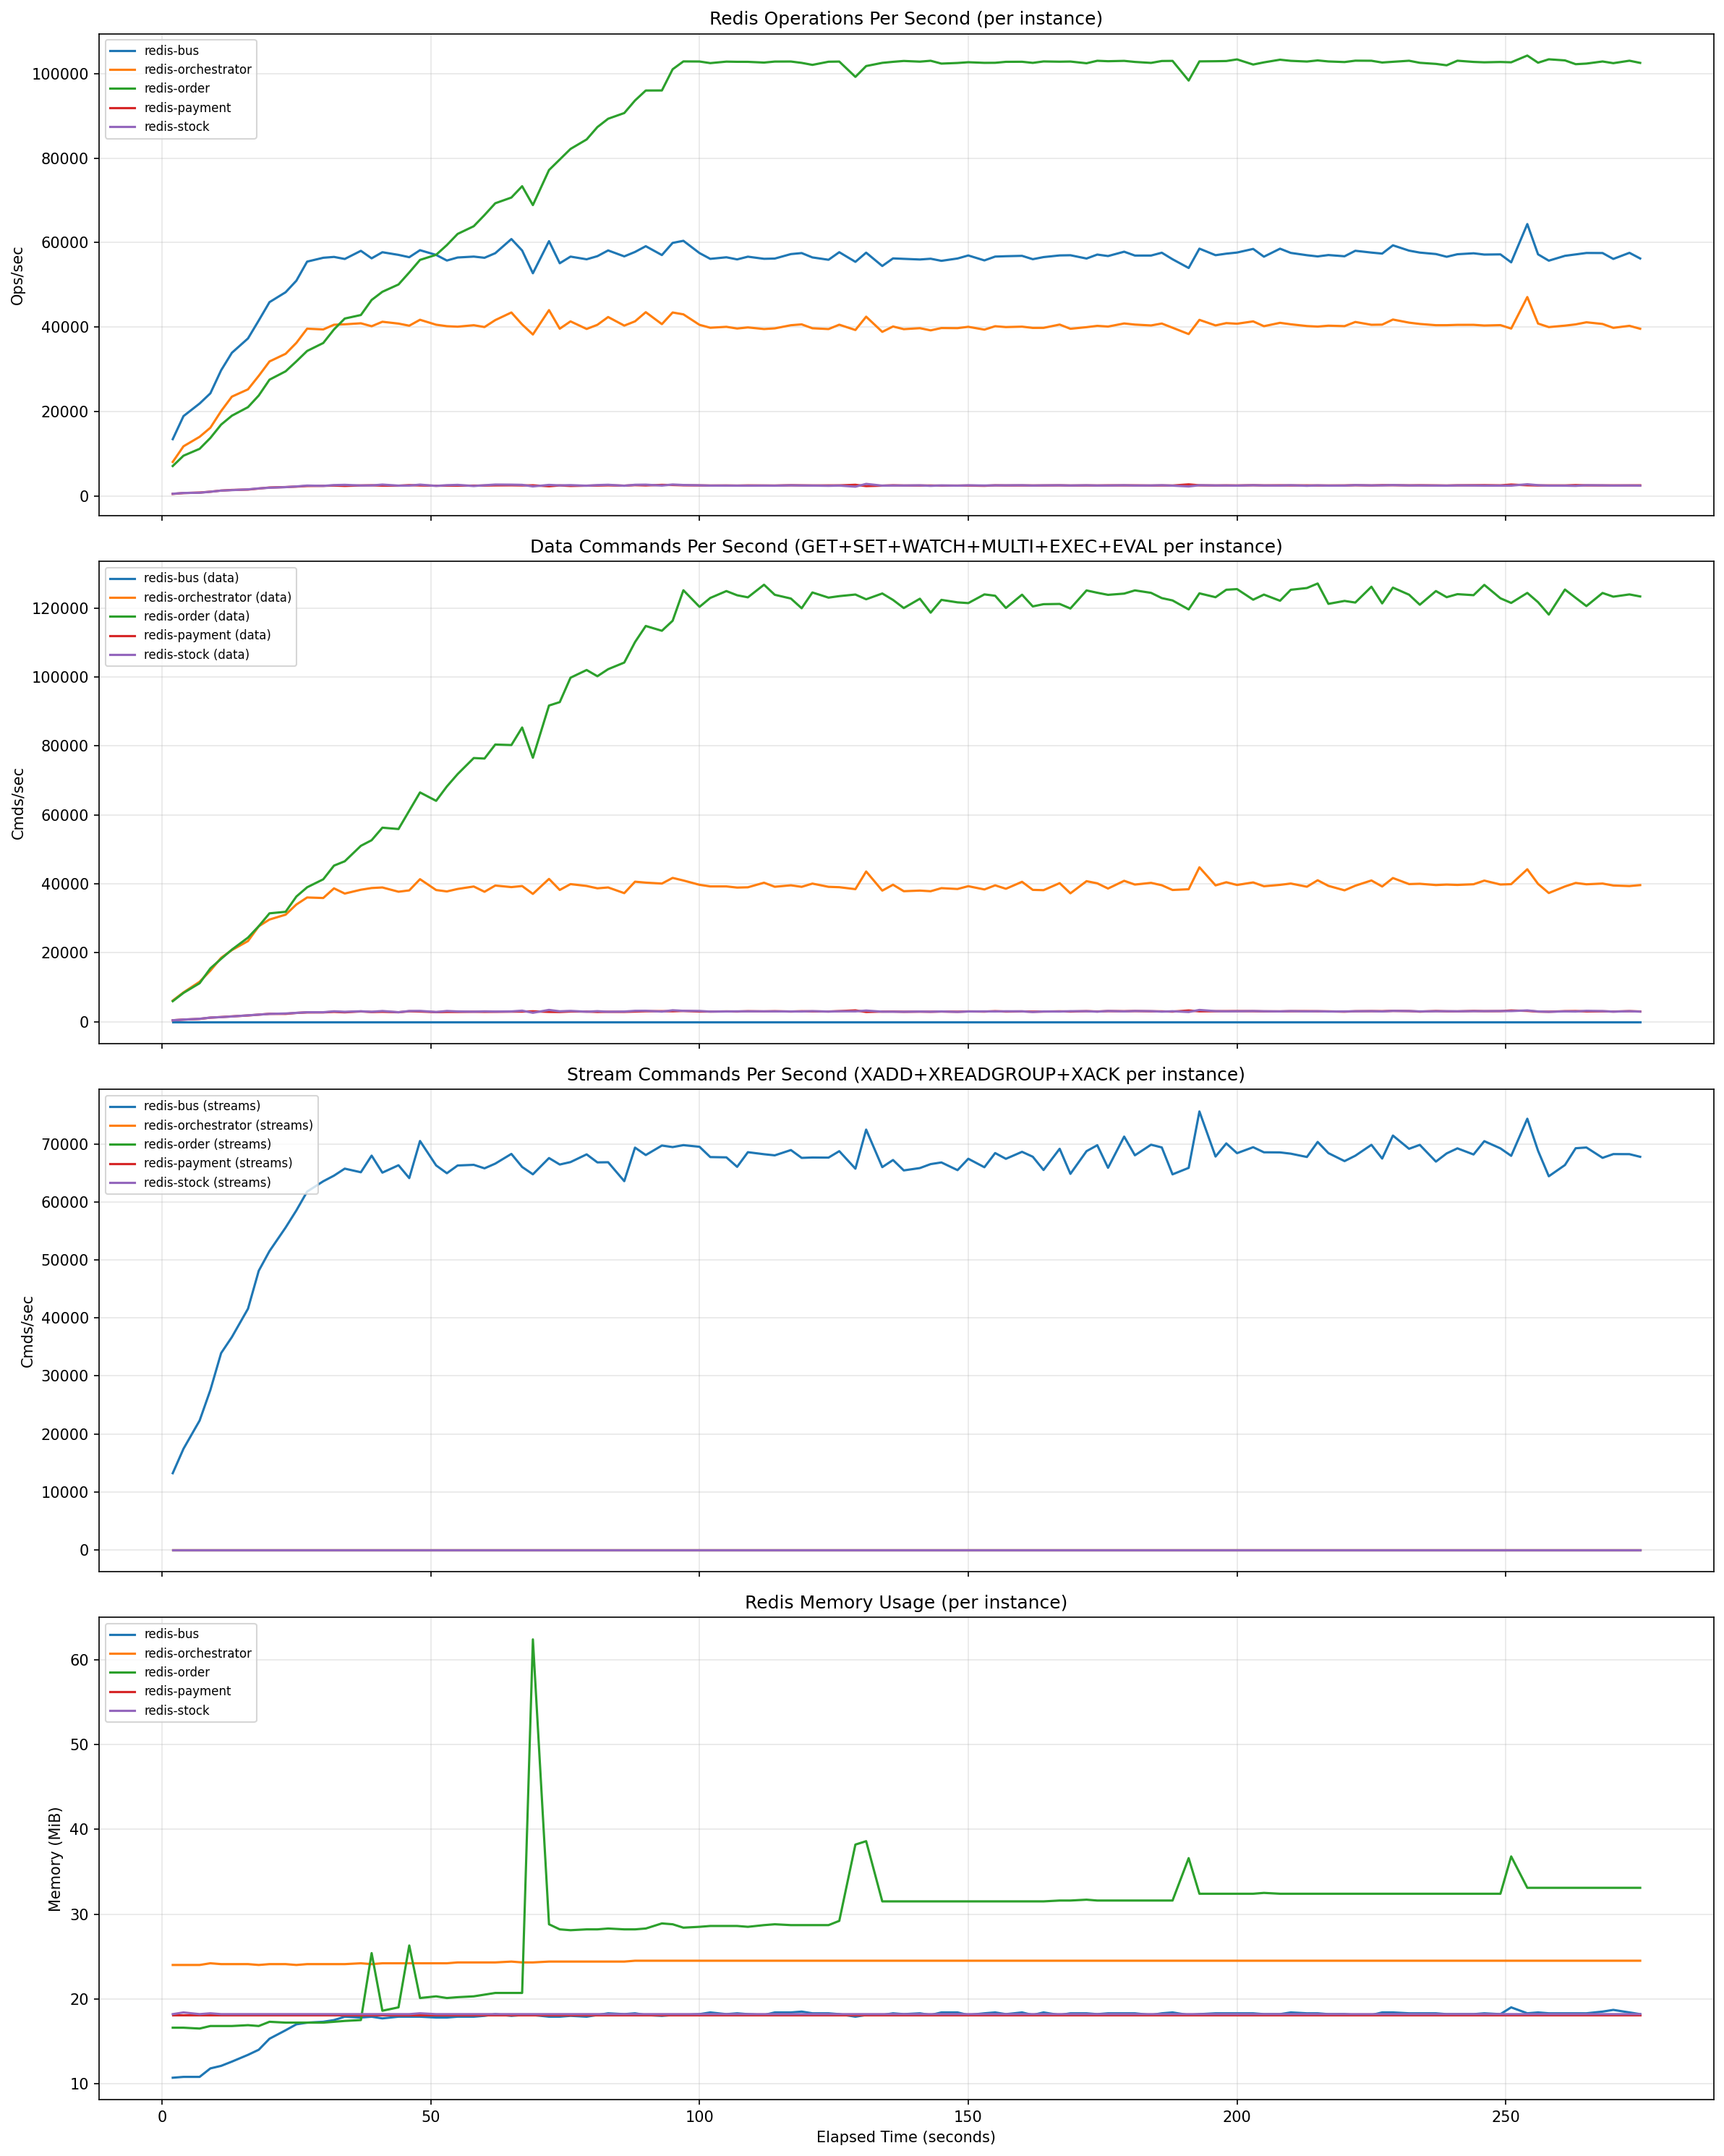

The table this chart was drawn from, first rows:
timestamp, instance, ops_per_sec, connected_clients, used_memory_mb, cmd_get, cmd_set, cmd_xadd, cmd_xreadgroup, cmd_xack, cmd_watch, cmd_multi, cmd_exec, cmd_eval, total_commands
1775421354, redis-bus, 8108, 381, 10.9, 0, 0, 5931, 746318, 2946, 0, 0, 0, 0, 794059
1775421354, redis-orchestrator, 4053, 85, 24.2, 1703, 2194, 0, 0, 0, 1013, 1517, 1517, 691, 11782
1775421354, redis-order, 3230, 192, 17.0, 2825, 1128, 0, 0, 0, 1128, 1128, 1128, 0, 8602
1775421354, redis-payment, 297, 44, 18.2, 600, 0, 0, 0, 0, 0, 0, 0, 0, 851
1775421354, redis-stock, 325, 53, 18.3, 600, 0, 0, 0, 0, 0, 0, 0, 0, 878
1775421356, redis-bus, 13472, 386, 10.7, 0, 0, 16800, 756426, 8400, 0, 0, 0, 0, 820799
1775421356, redis-orchestrator, 8087, 91, 24.0, 3610, 5003, 0, 0, 0, 2912, 4366, 4366, 699, 26938
1775421356, redis-order, 7119, 202, 16.6, 7383, 2981, 0, 0, 0, 2983, 2981, 2981, 0, 20613
1775421356, redis-payment, 526, 44, 18.1, 1500, 0, 0, 0, 0, 0, 0, 0, 0, 1753
1775421356, redis-stock, 559, 53, 18.2, 1500, 0, 0, 0, 0, 0, 0, 0, 0, 1780
1775421358, redis-bus, 18929, 395, 10.8, 0, 0, 32400, 767890, 16200, 0, 0, 0, 0, 855982
1775421358, redis-orchestrator, 11785, 97, 24.0, 6260, 8902, 0, 0, 0, 5559, 8304, 8304, 702, 47937
1775421358, redis-order, 9561, 210, 16.6, 13862, 5555, 0, 0, 0, 5555, 5555, 5555, 0, 37420
1775421358, redis-payment, 719, 46, 18.1, 2800, 0, 0, 0, 0, 0, 0, 0, 0, 3061
1775421358, redis-stock, 743, 65, 18.4, 2800, 0, 0, 0, 0, 0, 0, 0, 0, 3118
1775421361, redis-bus, 21910, 399, 10.8, 0, 0, 53192, 781334, 26558, 0, 0, 0, 0, 900899
1775421361, redis-orchestrator, 14032, 103, 24.0, 9867, 14204, 0, 0, 0, 9163, 13663, 13663, 705, 76496
1775421361, redis-order, 11190, 213, 16.5, 22477, 9000, 0, 0, 0, 9000, 9000, 9000, 0, 59830
1775421361, redis-payment, 838, 47, 18.1, 4500, 0, 0, 0, 0, 0, 0, 0, 0, 4767
1775421361, redis-stock, 798, 65, 18.2, 4566, 0, 0, 0, 0, 0, 0, 0, 0, 4887
1775421363, redis-bus, 24320, 464, 11.8, 0, 0, 80221, 796135, 39857, 0, 0, 0, 0, 956527
1775421363, redis-orchestrator, 16182, 118, 24.2, 14439, 21007, 0, 0, 0, 13728, 20527, 20527, 712, 113028
1775421363, redis-order, 13764, 233, 16.8, 34450, 13755, 0, 0, 0, 13755, 13755, 13755, 0, 90888
1775421363, redis-payment, 1041, 47, 18.1, 6929, 0, 0, 0, 0, 0, 0, 0, 0, 7201
1775421363, redis-stock, 1032, 67, 18.3, 7026, 0, 0, 0, 0, 0, 0, 0, 0, 7358
1775421365, redis-bus, 29775, 486, 12.1, 0, 0, 114189, 812886, 57008, 0, 0, 0, 0, 1024789
1775421365, redis-orchestrator, 20119, 122, 24.1, 20172, 29511, 0, 0, 0, 19460, 29098, 29098, 721, 158673
1775421365, redis-order, 16923, 283, 16.8, 48808, 19296, 0, 0, 0, 19296, 19296, 19296, 0, 127568
1775421365, redis-payment, 1310, 47, 18.1, 9699, 0, 0, 0, 0, 0, 0, 0, 0, 9973
1775421365, redis-stock, 1305, 67, 18.2, 9764, 0, 0, 0, 0, 0, 0, 0, 0, 10098
1775421367, redis-bus, 33913, 508, 12.6, 0, 0, 151684, 830210, 75586, 0, 0, 0, 0, 1098555
1775421367, redis-orchestrator, 23539, 125, 24.1, 26605, 39030, 0, 0, 0, 25879, 38707, 38707, 727, 209797
1775421367, redis-order, 19024, 290, 16.8, 65268, 25645, 0, 0, 0, 25645, 25645, 25645, 0, 169455
1775421367, redis-payment, 1457, 47, 18.1, 12862, 0, 0, 0, 0, 0, 0, 0, 0, 13138
1775421367, redis-stock, 1412, 67, 18.2, 12863, 0, 0, 0, 0, 0, 0, 0, 0, 13199
1775421370, redis-bus, 37314, 530, 13.4, 0, 0, 194438, 849229, 96993, 0, 0, 0, 0, 1182113
1775421370, redis-orchestrator, 25266, 128, 24.1, 33865, 49746, 0, 0, 0, 33137, 49509, 49509, 729, 267359
1775421370, redis-order, 21052, 304, 16.9, 84718, 32992, 0, 0, 0, 32992, 32992, 32992, 0, 218344
1775421370, redis-payment, 1543, 47, 18.1, 16549, 0, 0, 0, 0, 0, 0, 0, 0, 16827
1775421370, redis-stock, 1594, 68, 18.2, 16633, 0, 0, 0, 0, 0, 0, 0, 0, 16975
1775421372, redis-bus, 41560, 540, 14.0, 0, 0, 244425, 870425, 122086, 0, 0, 0, 0, 1278735
1775421372, redis-orchestrator, 28459, 128, 24.0, 42437, 62433, 0, 0, 0, 41703, 62300, 62300, 734, 335460
1775421372, redis-order, 23803, 309, 16.8, 106837, 41325, 0, 0, 0, 41326, 41325, 41325, 0, 273816
1775421372, redis-payment, 1792, 47, 18.1, 20721, 0, 0, 0, 0, 0, 0, 0, 0, 21004
1775421372, redis-stock, 1830, 68, 18.2, 20802, 0, 0, 0, 0, 0, 0, 0, 0, 21148
1775421374, redis-bus, 45899, 598, 15.3, 0, 0, 298518, 892549, 148938, 0, 0, 0, 0, 1382277
1775421374, redis-orchestrator, 31865, 130, 24.1, 51565, 76060, 0, 0, 0, 50822, 76020, 76020, 743, 408415
1775421374, redis-order, 27552, 342, 17.3, 132647, 50601, 0, 0, 0, 50602, 50602, 50602, 0, 336837
1775421374, redis-payment, 2036, 47, 18.1, 25368, 0, 0, 0, 0, 0, 0, 0, 0, 25654
1775421374, redis-stock, 1981, 68, 18.2, 25404, 0, 0, 0, 0, 0, 0, 0, 0, 25753
1775421377, redis-bus, 48246, 660, 16.3, 0, 0, 357241, 915870, 178099, 0, 0, 0, 0, 1493985
1775421377, redis-orchestrator, 33679, 133, 24.1, 61144, 90337, 0, 0, 0, 60392, 90370, 90370, 751, 484843
1775421377, redis-order, 29532, 366, 17.2, 159145, 59926, 0, 0, 0, 59928, 59927, 59927, 0, 400719
1775421377, redis-payment, 2139, 47, 18.1, 29985, 0, 0, 0, 0, 0, 0, 0, 0, 30273
1775421377, redis-stock, 2124, 68, 18.2, 30253, 0, 0, 0, 0, 0, 0, 0, 0, 30604
1775421379, redis-bus, 50977, 689, 17.0, 0, 0, 419273, 939994, 209050, 0, 0, 0, 0, 1611488
1775421379, redis-orchestrator, 36265, 133, 24.0, 71642, 105962, 0, 0, 0, 70888, 106075, 106075, 753, 568493
1775421379, redis-order, 31885, 390, 17.2, 190231, 70318, 0, 0, 0, 70319, 70319, 70319, 0, 473454
1775421379, redis-payment, 2245, 47, 18.1, 35150, 0, 0, 0, 0, 0, 0, 0, 0, 35440
1775421379, redis-stock, 2287, 68, 18.2, 35449, 0, 0, 0, 0, 0, 0, 0, 0, 35802
... 525 more rows
